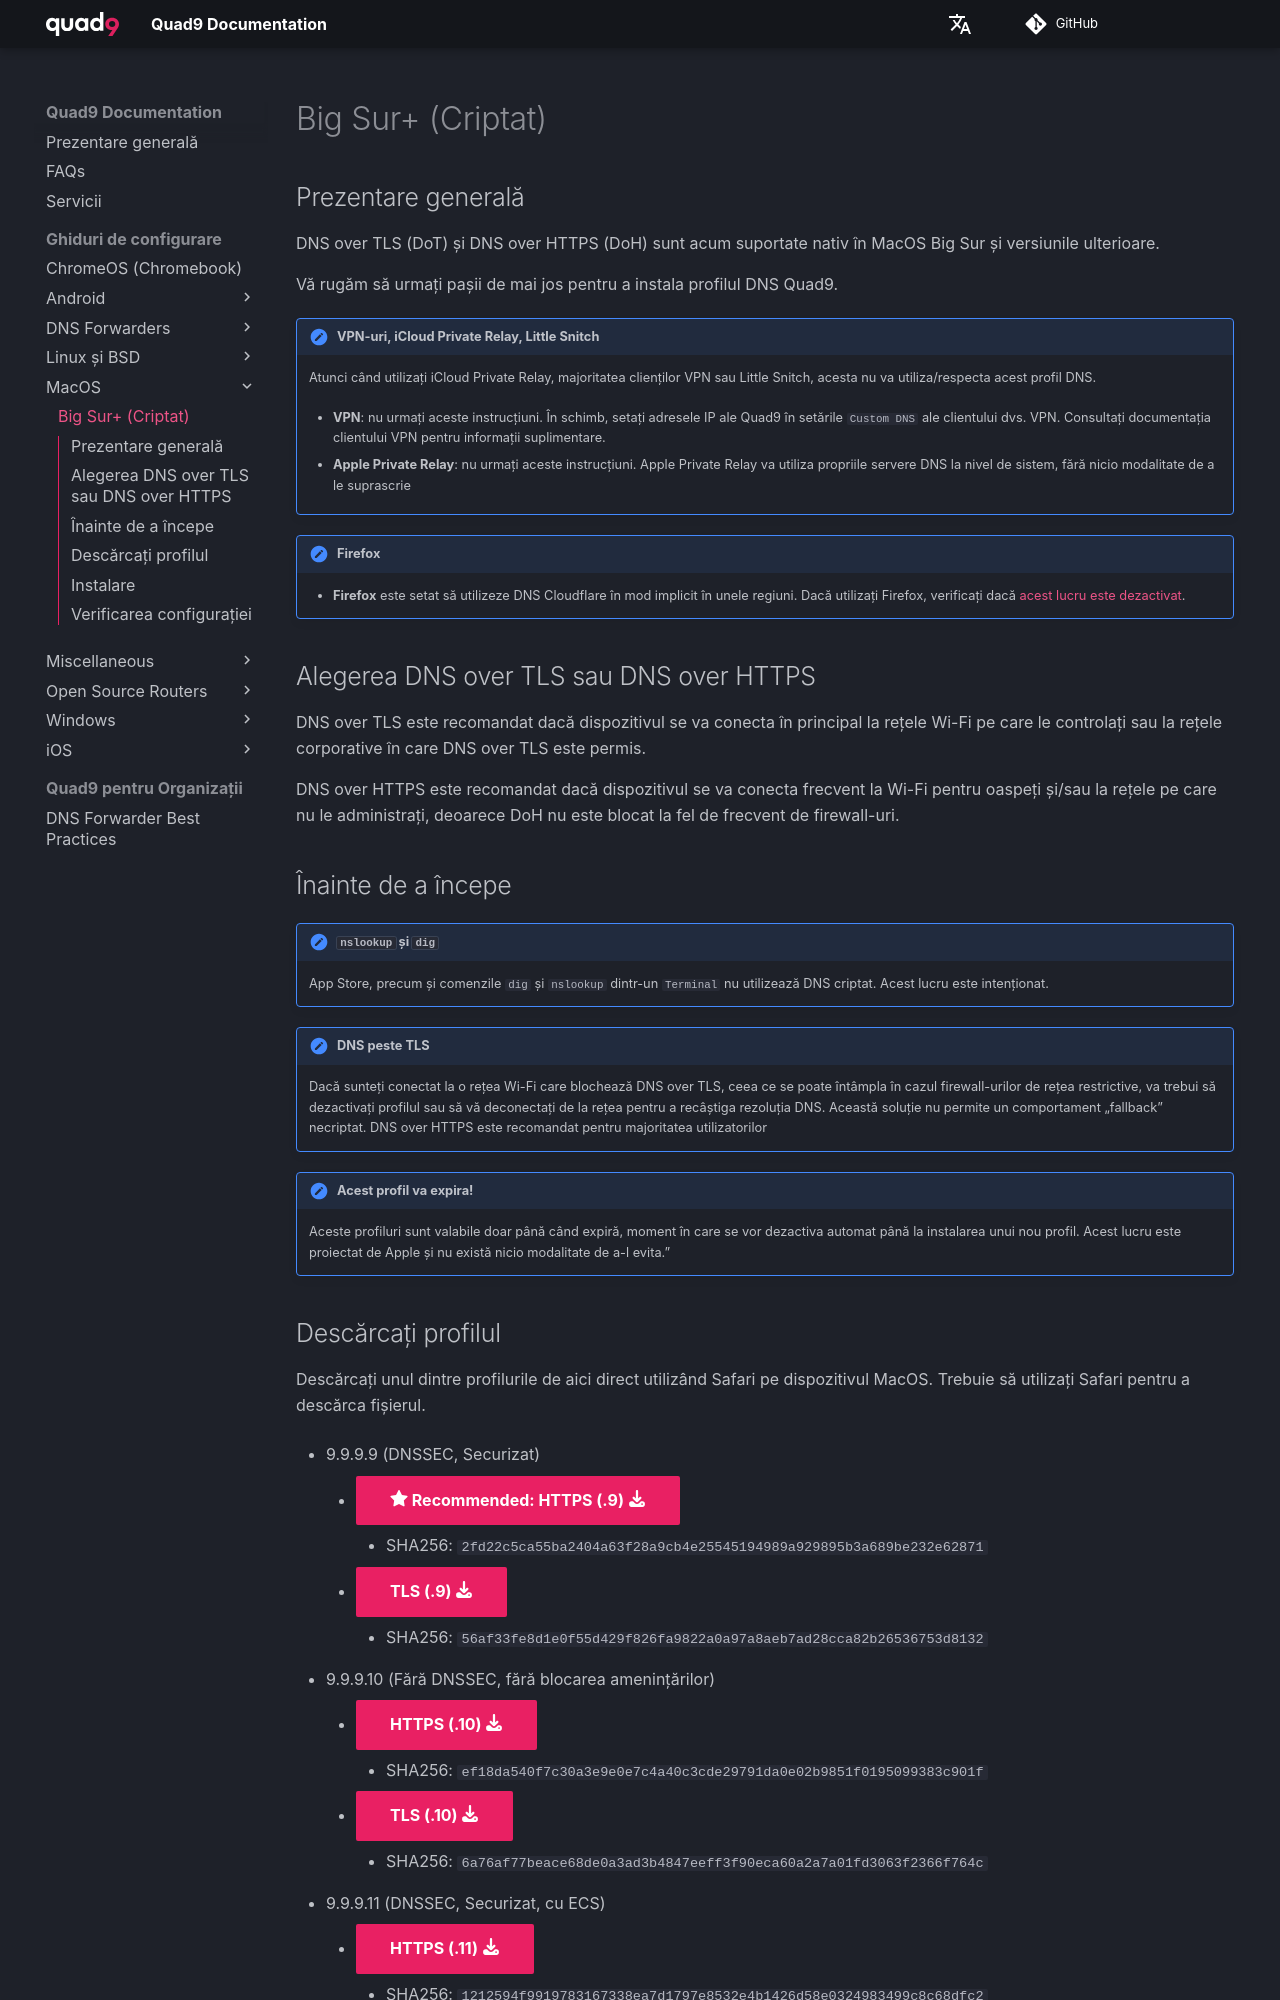

repository: Quad9DNS/documentation · page: ro/Ghiduri_de_configurare/MacOS/Big_Sur+_(Criptat)/index.html · generator: mkdocs

## Prezentare generală

DNS over TLS (DoT) și DNS over HTTPS (DoH) sunt acum suportate nativ în MacOS Big Sur și versiunile ulterioare.

Vă rugăm să urmați pașii de mai jos pentru a instala profilul DNS Quad9.

!!! eșecuri "VPN-uri, iCloud Private Relay, Little Snitch"
    Atunci când utilizați iCloud Private Relay, majoritatea clienților VPN sau Little Snitch, acesta nu va utiliza/respecta acest profil DNS.

    * **VPN**: nu urmați aceste instrucțiuni. În schimb, setați adresele IP ale Quad9 în setările `Custom DNS` ale clientului dvs. VPN. Consultați documentația clientului VPN pentru informații suplimentare.
   
    * **Apple Private Relay**: nu urmați aceste instrucțiuni. Apple Private Relay va utiliza propriile servere DNS la nivel de sistem, fără nicio modalitate de a le suprascrie

!!! avertisment "Firefox"
    * **Firefox** este setat să utilizeze DNS Cloudflare în mod implicit în unele regiuni. Dacă utilizați Firefox, verificați dacă [acest lucru este dezactivat](https://support.mozilla.org/en-US/kb/dns-over-https#w_configure-doh-protection-settings).


## Alegerea DNS over TLS sau DNS over HTTPS

DNS over TLS este recomandat dacă dispozitivul se va conecta în principal la rețele Wi-Fi pe care le controlați sau la rețele corporative în care DNS over TLS este permis.

DNS over HTTPS este recomandat dacă dispozitivul se va conecta frecvent la Wi-Fi pentru oaspeți și/sau la rețele pe care nu le administrați, deoarece DoH nu este blocat la fel de frecvent de firewall-uri.

## Înainte de a începe

!!! nota "`nslookup` și `dig`"
    App Store, precum și comenzile `dig` și `nslookup` dintr-un `Terminal` nu utilizează DNS criptat. Acest lucru este intenționat.

!!! avertisment "DNS peste TLS"
    Dacă sunteți conectat la o rețea Wi-Fi care blochează DNS over TLS, ceea ce se poate întâmpla în cazul firewall-urilor de rețea restrictive, va trebui să dezactivați profilul sau să vă deconectați de la rețea pentru a recâștiga rezoluția DNS. Această soluție nu permite un comportament „fallback” necriptat. DNS over HTTPS este recomandat pentru majoritatea utilizatorilor

!!! avertisment "Acest profil va expira!"
    Aceste profiluri sunt valabile doar până când expiră, moment în care se vor dezactiva automat până la instalarea unui nou profil. Acest lucru este proiectat de Apple și nu există nicio modalitate de a-l evita.”
